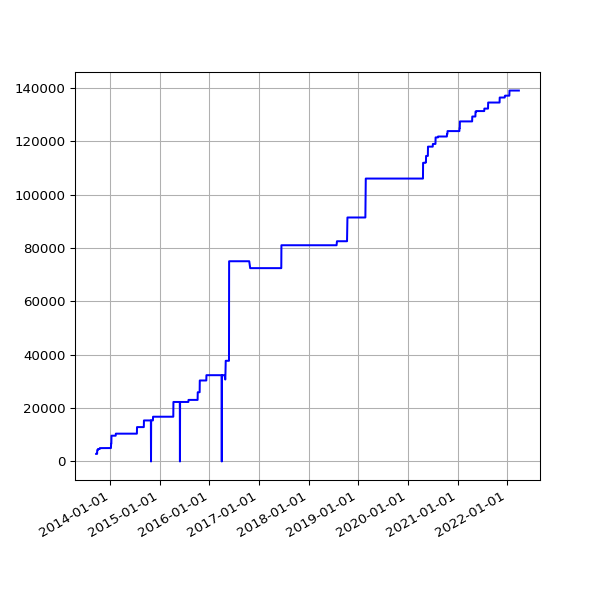

The table this chart was drawn from, first rows:
date, value
2013-09-19 02:16:07 +0100, 2837
2013-09-20 02:42:51 +0100, 2837
2013-09-21 02:35:34 +0100, 2837
2013-09-22 02:42:30 +0100, 2837
2013-09-23 14:45:25 +0100, 2837
2013-09-24 02:24:38 +0100, 2837
2013-09-25 02:24:18 +0100, 2837
2013-09-25 11:14:19 +0100, 2837
2013-09-25 15:24:36 +0100, 2837
2013-09-26 02:28:48 +0100, 2837
2013-09-27 03:04:57 +0100, 4212
2013-09-28 02:34:11 +0100, 4212
2013-09-29 02:37:28 +0100, 4212
2013-09-30 02:41:33 +0100, 4212
2013-10-01 02:48:10 +0100, 4212
2013-10-02 02:40:18 +0100, 4650
2013-10-03 02:50:49 +0100, 4650
2013-10-04 02:42:18 +0100, 4650
2013-10-05 02:35:24 +0100, 4650
2013-10-06 02:35:14 +0100, 4650
2013-10-07 02:36:02 +0100, 4650
2013-10-08 02:48:25 +0100, 4650
2013-10-09 02:44:15 +0100, 4650
2013-10-10 02:42:47 +0100, 4650
2013-10-11 02:43:24 +0100, 4650
2013-10-12 02:36:46 +0100, 4650
2013-10-13 02:34:49 +0100, 4757
2013-10-16 02:38:31 +0100, 4757
2013-10-17 02:38:11 +0100, 4988
2013-10-18 03:54:04 +0100, 5001
2013-10-19 04:22:37 +0100, 5001
2013-10-20 03:47:14 +0100, 5001
2013-10-21 03:33:15 +0100, 5001
2013-10-22 03:54:27 +0100, 5001
2013-10-23 04:08:12 +0100, 5001
2013-10-24 03:23:20 +0100, 5001
2013-10-25 03:49:11 +0100, 5001
2013-10-26 02:58:11 +0100, 5001
2013-10-27 04:56:02 +0000, 5001
2013-10-28 03:29:04 +0000, 5001
2013-10-29 03:34:38 +0000, 5001
2013-10-30 03:44:23 +0000, 5001
2013-10-31 04:16:06 +0000, 5001
2013-11-01 19:13:36 +0000, 5001
2013-11-04 10:02:58 +0000, 5001
2013-11-05 03:51:50 +0000, 5001
2013-11-06 03:39:36 +0000, 5001
2013-11-07 03:44:18 +0000, 5001
2013-11-08 03:49:56 +0000, 5001
2013-11-09 04:02:57 +0000, 5001
2013-11-10 03:28:18 +0000, 5001
2013-11-11 03:43:31 +0000, 5001
2013-11-12 04:09:49 +0000, 5001
2013-11-13 04:17:11 +0000, 5001
2013-11-14 03:34:20 +0000, 5001
2013-11-15 03:40:17 +0000, 5001
2013-11-16 03:32:06 +0000, 5001
2013-11-17 03:26:32 +0000, 5001
2013-11-18 03:40:30 +0000, 5001
2013-11-19 03:32:58 +0000, 5001
... 2,456 more rows
